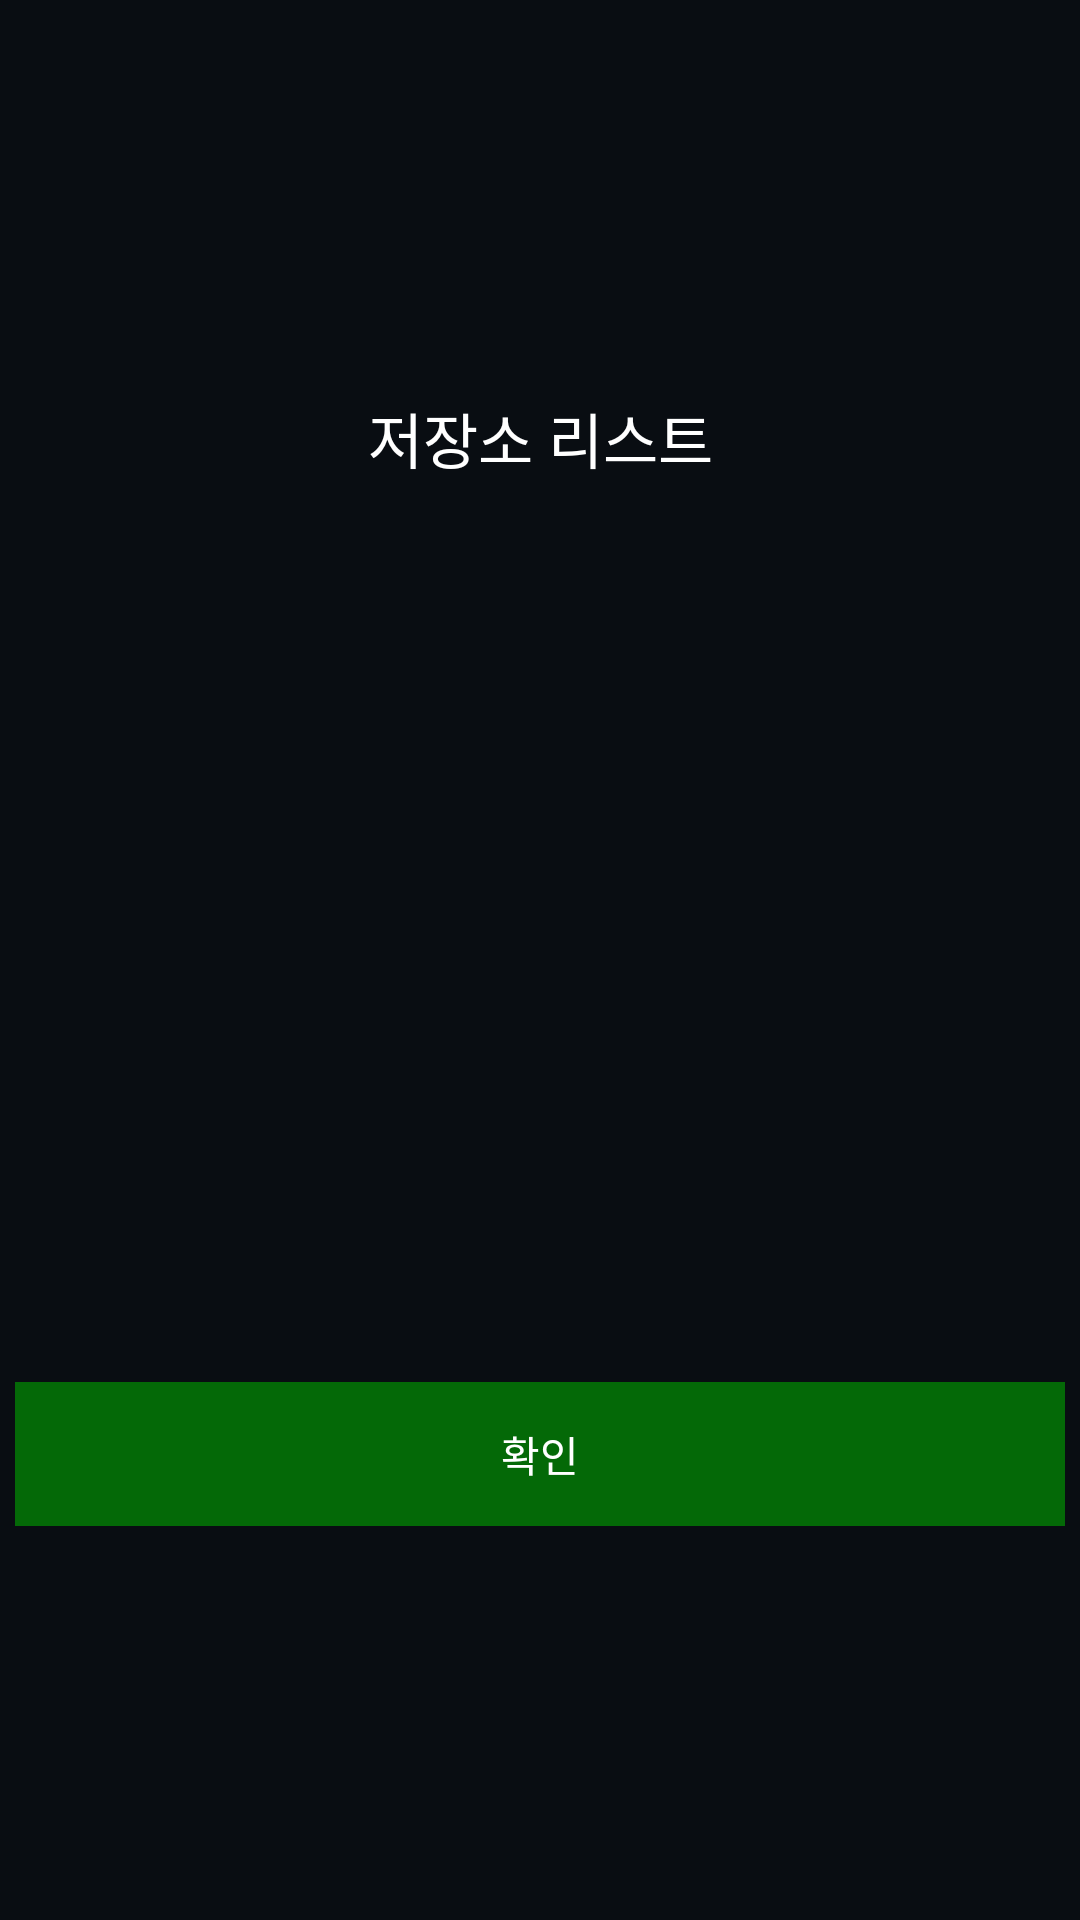

Produce the Android XML layout that renders to this screen, including the resource entries it uses.
<!-- AndroidManifest.xml: application theme Theme.FloApp -->
<!-- res/layout/custom_dialog_layout.xml -->
<?xml version="1.0" encoding="utf-8"?>
<RelativeLayout xmlns:android="http://schemas.android.com/apk/res/android"
    android:layout_width="match_parent"
    android:orientation="vertical"
    android:padding="5dp"
    android:background="#090D12"
    android:gravity="center"
    android:layout_height="match_parent">

    <TextView android:id="@+id/title"
        android:layout_width="match_parent"
        android:layout_height="wrap_content"
        android:text="저장소 리스트"
        android:textColor="#fff"
        android:textSize="20sp"
        android:gravity="center" />


    <androidx.recyclerview.widget.RecyclerView
        android:id="@+id/rv_stoarge_select"
        android:layout_width="match_parent"
        android:layout_height="300dp"
        android:layout_below="@+id/title"
        android:layout_gravity="center_horizontal"/>



    <LinearLayout
        android:layout_width="match_parent"
        android:layout_height="wrap_content"
        android:layout_below="@id/rv_stoarge_select"
        android:orientation="horizontal">


        <Button
            android:layout_width="match_parent"
            android:layout_height="wrap_content"
            android:text="확인"
            android:background="#046907"
            android:textColor="#fff"
            android:id="@+id/btn_select_finish" />

    </LinearLayout>


</RelativeLayout>
<!-- resources referenced by this layout -->
<resources>
  <style name="Theme.FloApp" parent="Theme.MaterialComponents.DayNight.NoActionBar">
          
          <item name="colorPrimary">@color/purple_500</item>
          <item name="colorPrimaryVariant">@color/purple_700</item>
          <item name="colorOnPrimary">@color/white</item>
          
          <item name="colorSecondary">@color/teal_200</item>
          <item name="colorSecondaryVariant">@color/teal_700</item>
          <item name="colorOnSecondary">@color/black</item>
          
          <item name="android:statusBarColor" tools:targetApi="l">?attr/colorPrimaryVariant</item>
          
      </style>
  <!-- not gathered from this repository: default colours our renderer supplied (Android Studio template values) -->
  <color name="purple_500">#FF6200EE</color>
  <color name="purple_700">#FF3700B3</color>
  <color name="teal_200">#FF03DAC5</color>
  <color name="teal_700">#FF018786</color>
  <color name="black">#FF000000</color>
  <color name="white">#FFFFFFFF</color>
</resources>
